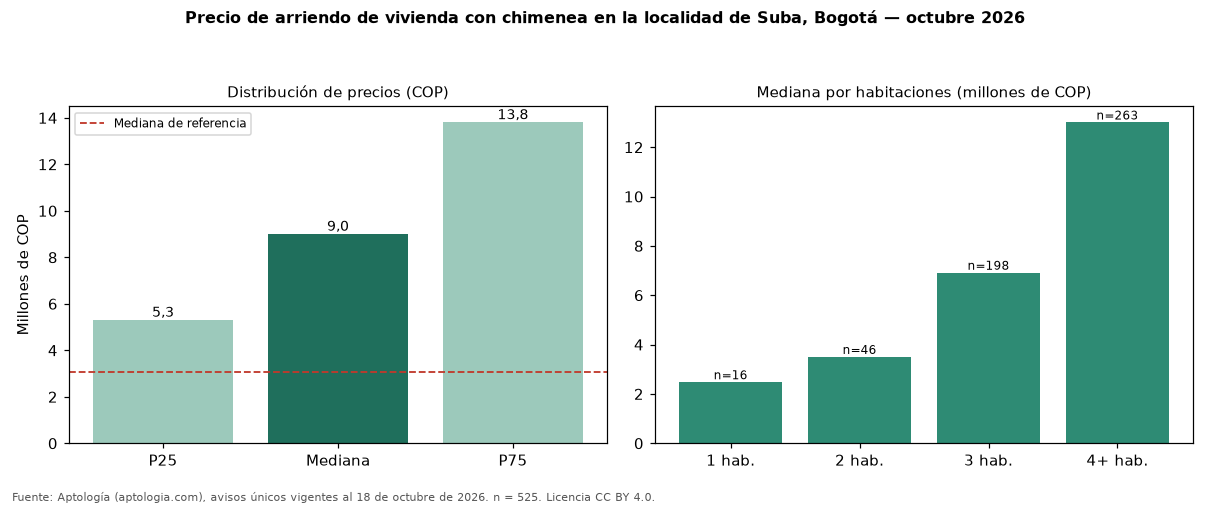

The table this chart was drawn from, first rows:
seccion, metrica, valor_cop, n
precio, p25, 5300000, 525
precio, mediana, 9000000, 525
precio, p75, 13800000, 525
cop_por_m2, p25, 26829, 525
cop_por_m2, mediana, 34810, 525
cop_por_m2, p75, 43937, 525
area, area_mediana_m2, 260.0, 525
habitaciones, 1, 2475000, 16
habitaciones, 2, 3500000, 46
habitaciones, 3, 6911500, 198
habitaciones, 4+, 13000000, 263
administracion, mediana, 1055300, 299
estrato, moda, 6, 
parqueadero, porcentaje_con_parqueadero, 96.0, 525
referencia, mediana_referencia, 3079400, 2387
referencia, mediana_cop_por_m2_referencia, 37500, 2387
comparacion, mediana_grupo_opuesto, 2500000, 1685
